Run: headless pygame with SDL's dummy video driver; simulated clock (each Clock.tick advances the game by its frame time, no real sleeping); random seed 0; keys injected as events and as key.get_pressed() state; no mouse input.
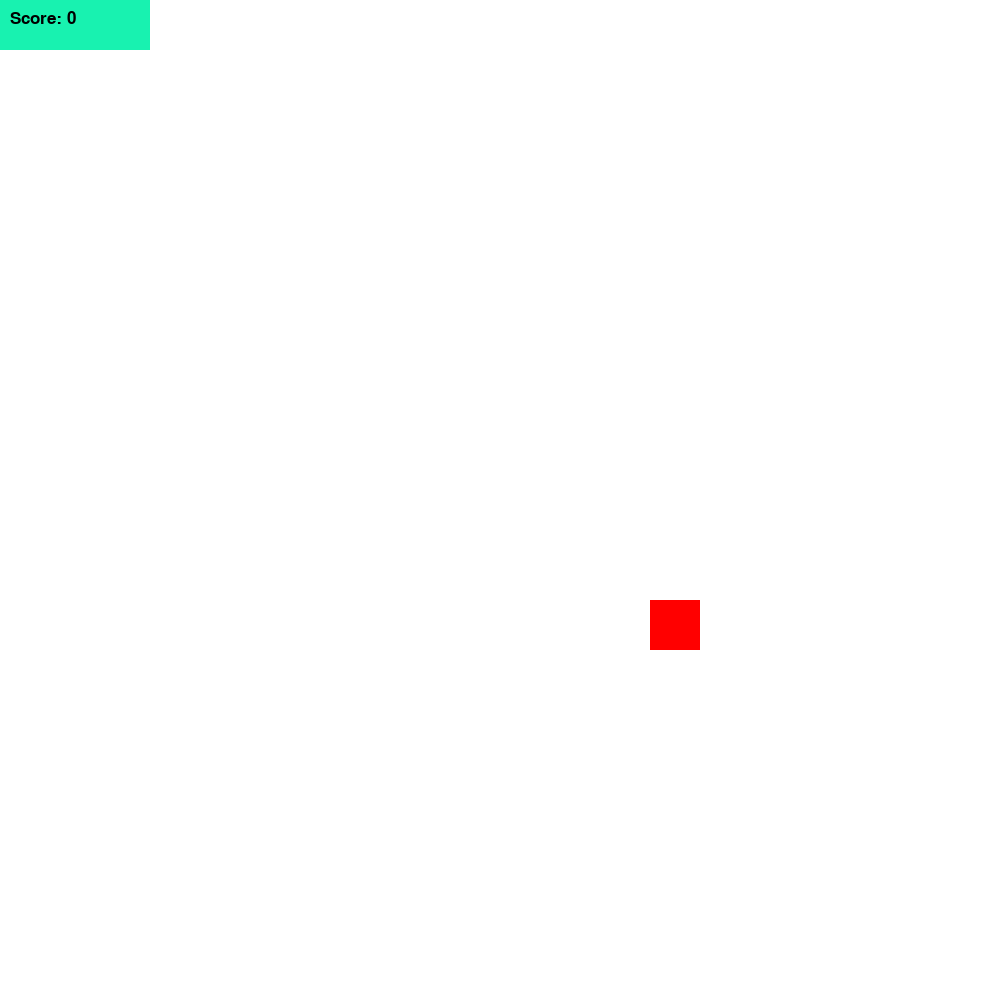
Frame 1 of 2 · flips 1–60 · no input
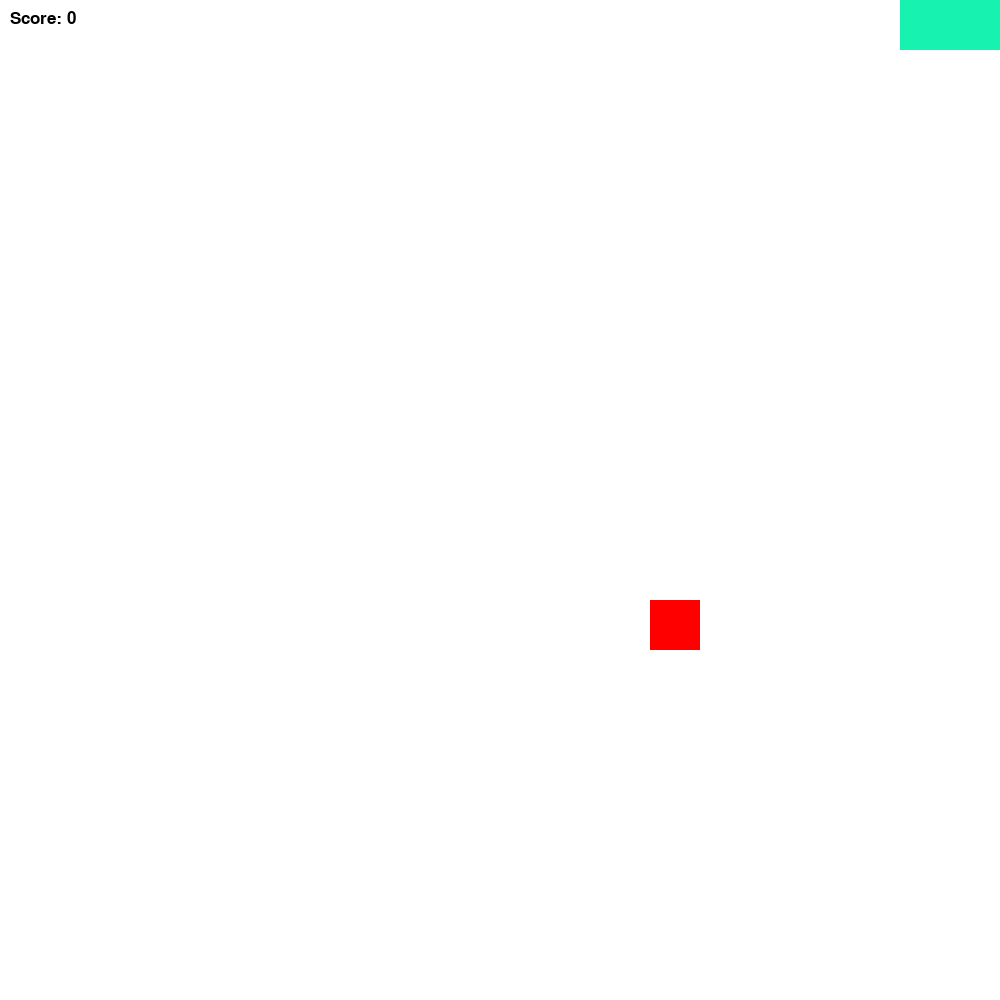
Frame 2 of 2 · flips 61–180 · tapped SPACE, RETURN · held RIGHT (→), D (game ended)

The pygame program that drew these frames:

import pygame
import random

pygame.init()

# Constant
SCREEN_SIZE = [1000, 1000]
WHITE = (255, 255, 255)
RED = (255, 0, 0)
SNAKE_COLOR = (24, 242, 176)
SCREEN = pygame.display.set_mode(SCREEN_SIZE)
CLOCK = pygame.time.Clock()
SQUARE_SIZE = 50
APPLE_SIZE = (SQUARE_SIZE, SQUARE_SIZE)
FONT = pygame.font.SysFont('Arial', 25)
BLACK = (0, 0, 0)

KEY_DIRECTION = {
    pygame.K_UP: "UP",
    pygame.K_DOWN: "DOWN",
    pygame.K_LEFT: "LEFT",
    pygame.K_RIGHT: 'RIGHT'
}

# 블록 그리기 함수
def draw_block(color, position):
    """화면에 사각형 블록을 그리는 함수"""
    block = pygame.Rect((position[1] * SQUARE_SIZE, position[0] * SQUARE_SIZE), (SQUARE_SIZE, SQUARE_SIZE))
    pygame.draw.rect(SCREEN, color, block)

class Snake:
    # 뱀의 위치와 방향 관리 방법
    # 이동 메커니즘
    # 성장 메커니즘
    def __init__(self):
        self.positions = [(0, 2), (0, 1), (0, 0)]  # 뱀의 위치!
        self.direction = ''

    def draw(self):
        # pygame.draw.rect(surface=SCREEN, color=SNAKE_COLOR, rect=(0, 0, *SNAKE_SIZE))
        # pygame.draw.rect()
        for position in self.positions:
            draw_block(SNAKE_COLOR, position)

    def move(self):
        head_x, head_y = self.positions[0]

        if not self.direction: return
        elif self.direction == "UP":
            new_head = (head_x - 1, head_y)
        elif self.direction == "DOWN":
            new_head = (head_x + 1, head_y)
        elif self.direction == "LEFT":
            new_head = (head_x, head_y - 1)
        elif self.direction == "RIGHT":
            new_head = (head_x, head_y + 1)

        self.positions.insert(0, new_head)
        self.positions.pop()

    def grow(self):
        tail_position = self.positions[-1]
        self.positions.append(tail_position)

    def check_collision_with_wall(self):
        head_x, head_y = self.positions[0]
        max_x = SCREEN_SIZE[0] // SQUARE_SIZE
        max_y = SCREEN_SIZE[1] // SQUARE_SIZE
        return head_x < 0 or head_y < 0 or head_x >= max_x or head_y >= max_y

    def check_collision_with_self(self):
        return self.positions[0] in self.positions[1:]

class Apple:
    def __init__(self):
        x_pos = SCREEN_SIZE[0] // SQUARE_SIZE
        y_pos = SCREEN_SIZE[1] // SQUARE_SIZE
        self.position = (random.randint(0, x_pos - 1), random.randint(0, y_pos - 1))
        self.direction = ''

    def draw(self):
        draw_block(RED, self.position)

    def move(self):
        if not self.direction:
            return

        x, y = self.position

        if self.direction == "UP":
            self.position = (x, y - 1)
        elif self.direction == "DOWN":
            self.position = (x, y + 1)
        elif self.direction == "LEFT":
            self.position = (x - 1, y)
        elif self.direction == "RIGHT":
            self.position = (x + 1, y)

    def respawn(self, snake_positions):
        max_x = SCREEN_SIZE[0] // SQUARE_SIZE - 1
        max_y = SCREEN_SIZE[1] // SQUARE_SIZE - 1

        # 뱀의 위치와 겹치지 않는 새 위치 찾기
        new_position = (random.randint(0, max_y), random.randint(0, max_x))
        while new_position in snake_positions:
            new_position = (random.randint(0, max_y), random.randint(0, max_x))

        self.position = new_position

def show_score(score):
    score_text = FONT.render(f'Score: {score}', True, BLACK)
    SCREEN.blit(score_text, [10, 10])

done = False
apple = Apple()
snake = Snake()
score = 0
while not done:
    SCREEN.fill(color=WHITE)
    apple.draw()
    snake.draw()

    for event in pygame.event.get():
        if event.type == pygame.QUIT: # 창 닫기 버튼을 클릭하면
            done = True
        if event.type == pygame.KEYDOWN and event.key in KEY_DIRECTION:
            # 반대 방향으로 이동 방지 (예: 오른쪽 이동 중 왼쪽 키 입력 시 무시)
            snake.direction = KEY_DIRECTION[event.key]
            print(apple.direction)
    if snake.positions[0] == apple.position:
        score += 1
        snake.grow()
        apple.respawn(snake.positions)
        print(score)
        print(snake.positions)

    if snake.check_collision_with_wall() or snake.check_collision_with_self():
        done = True

    snake.move()
    show_score(score)

    pygame.display.update()
    CLOCK.tick(5)


pygame.quit()
